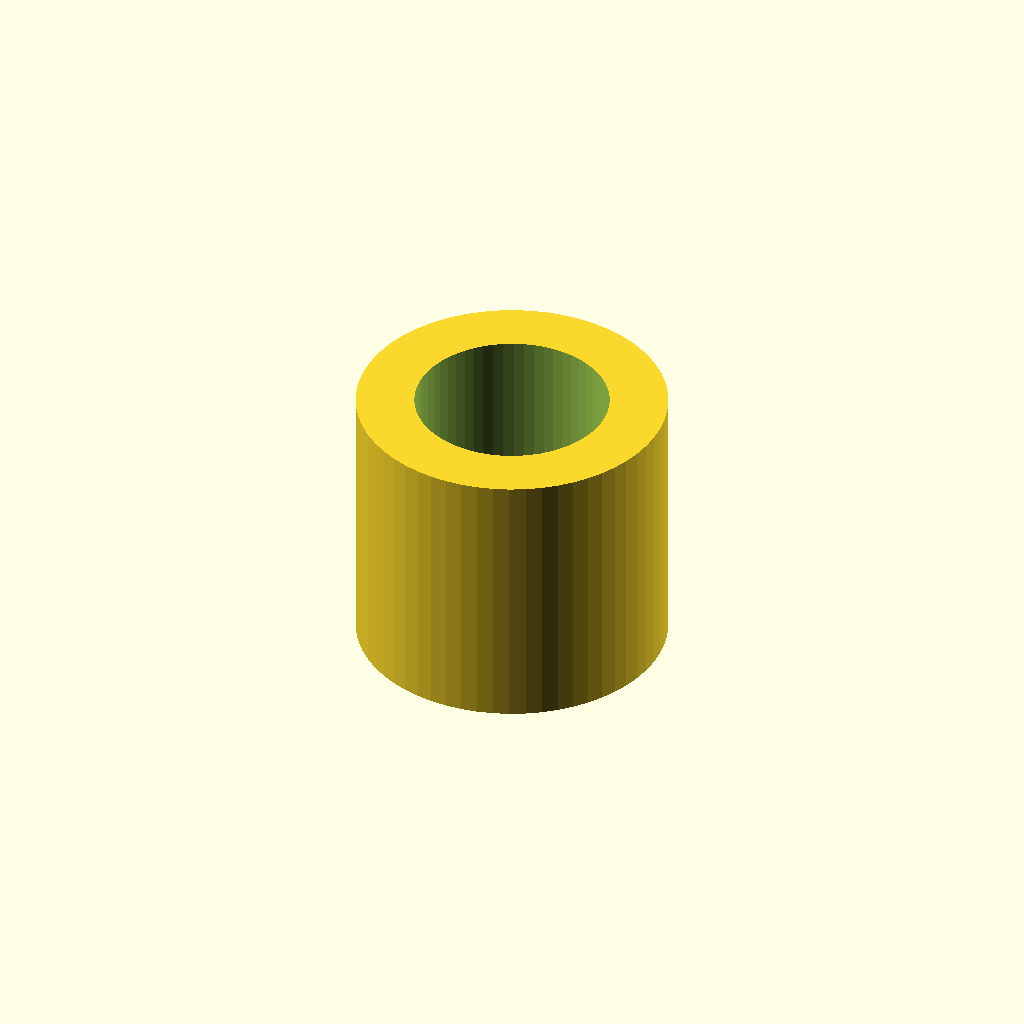
Cell 1 — every parameter at its default value.
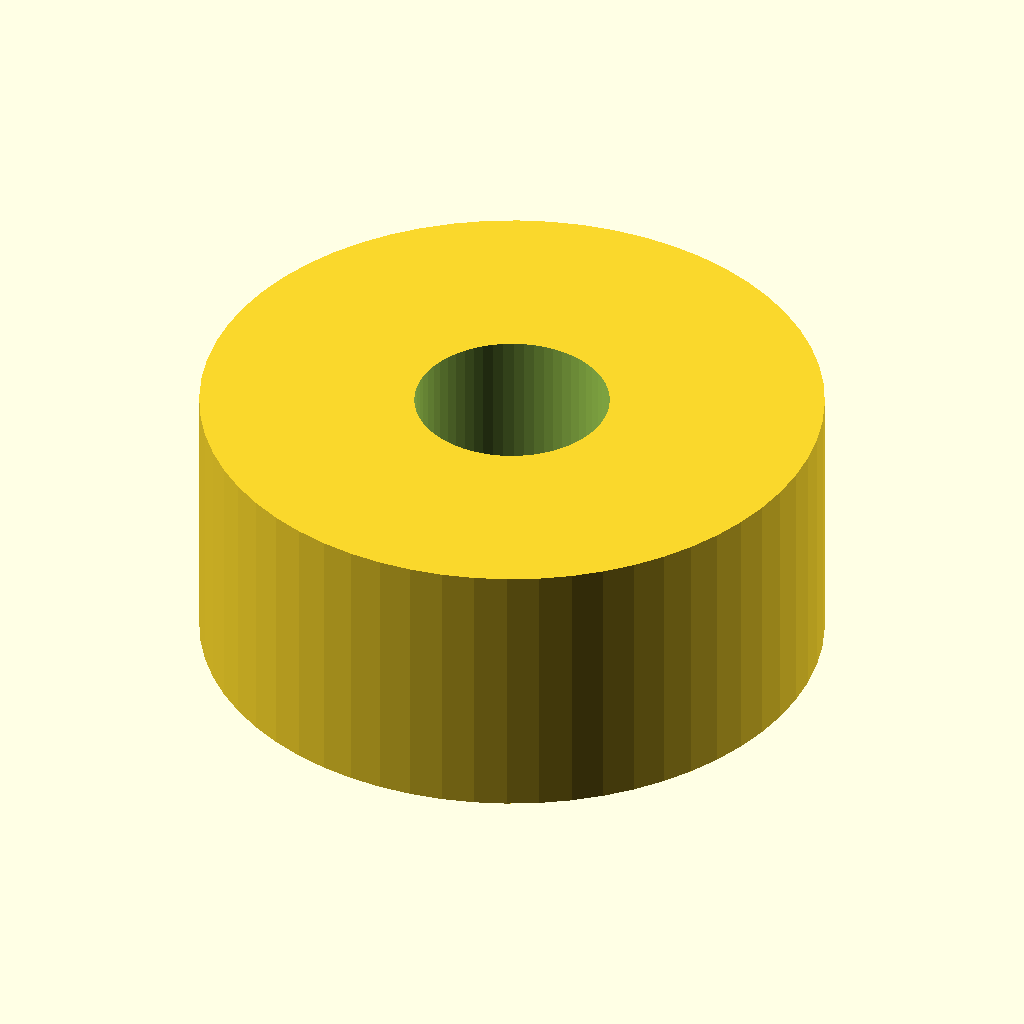
Cell 2: the same model with outer_d = 32.
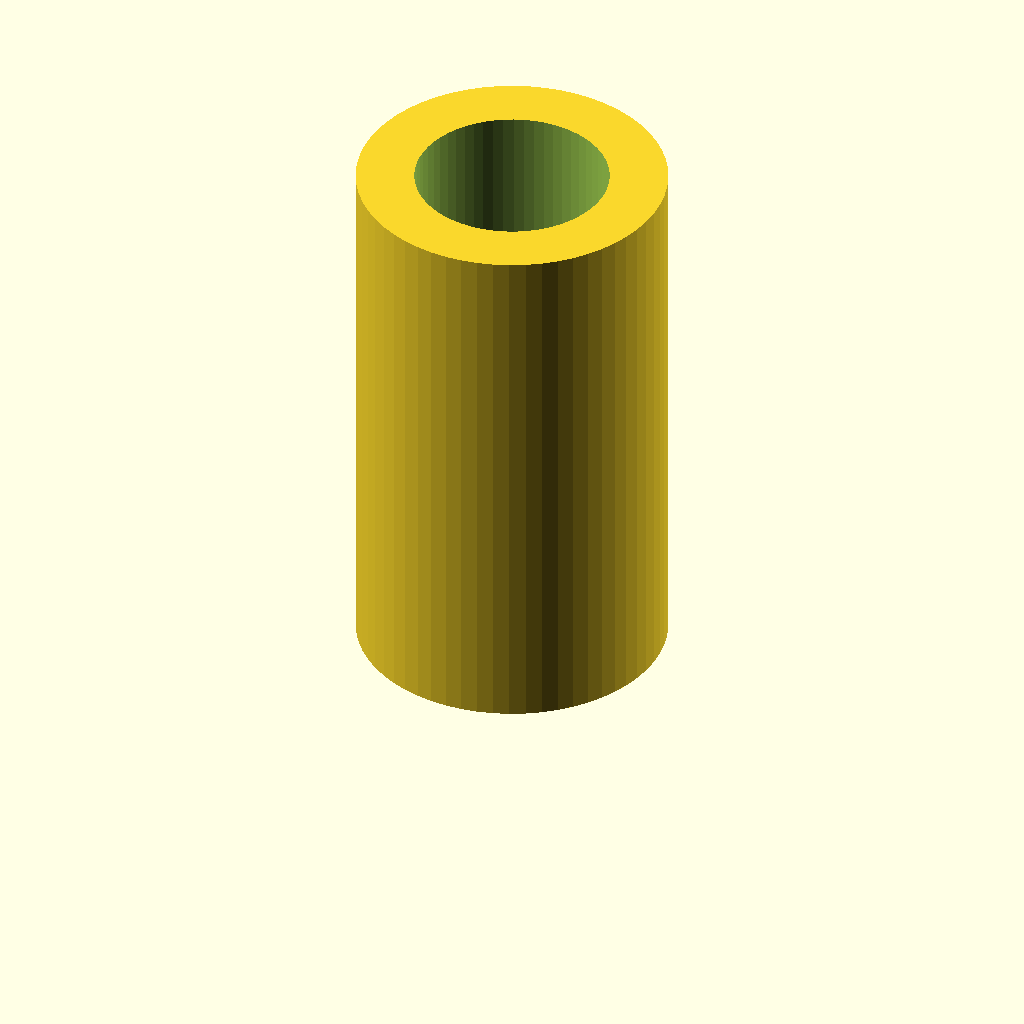
Cell 3: the same model with length = 28.
One fixed orthographic camera (rotation 55°, 0°, 25°; colour scheme Cornfield) for every cell.
OpenSCAD source file optional_data/data/parts/part_0662.scad:
// Axle spacer tube.
$fn = 60;
eps = 0.02;
inner_d = 10;
outer_d = 16;
length = 14;
difference() { cylinder(d = outer_d, h = length); translate([0,0,-eps]) cylinder(d = inner_d, h = length + 2 * eps); }
Parameter table extracted from the source (name, type, default, range or options):
eps: number, default 0.02
inner_d: number, default 10
outer_d: number, default 16
length: number, default 14
